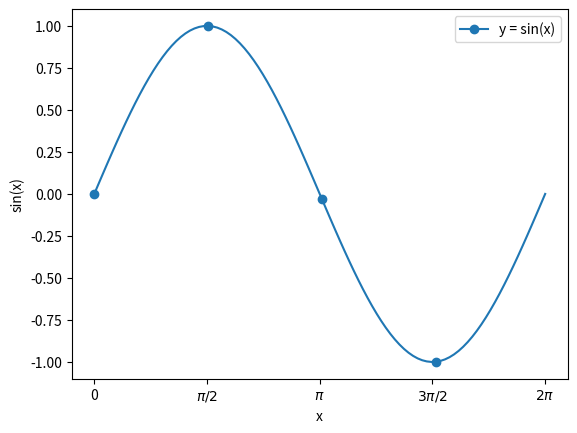

The matplotlib source for this figure:
import matplotlib.pyplot as plt
import numpy as np

x = np.linspace(0, 2 * np.pi, 100)
y = np.sin(x)

plt.plot(x, y, label='y = sin(x)', linestyle='-', marker='o', markevery=[0, 25, 50, 75])

plt.xlabel('x')
plt.ylabel('sin(x)')

plt.xticks(np.arange(0, 2 * np.pi + np.pi / 2, np.pi / 2), ['0', '$\pi/2$', '$\pi$', '$3\pi/2$', '$2\pi$'])

plt.legend()
plt.show()
